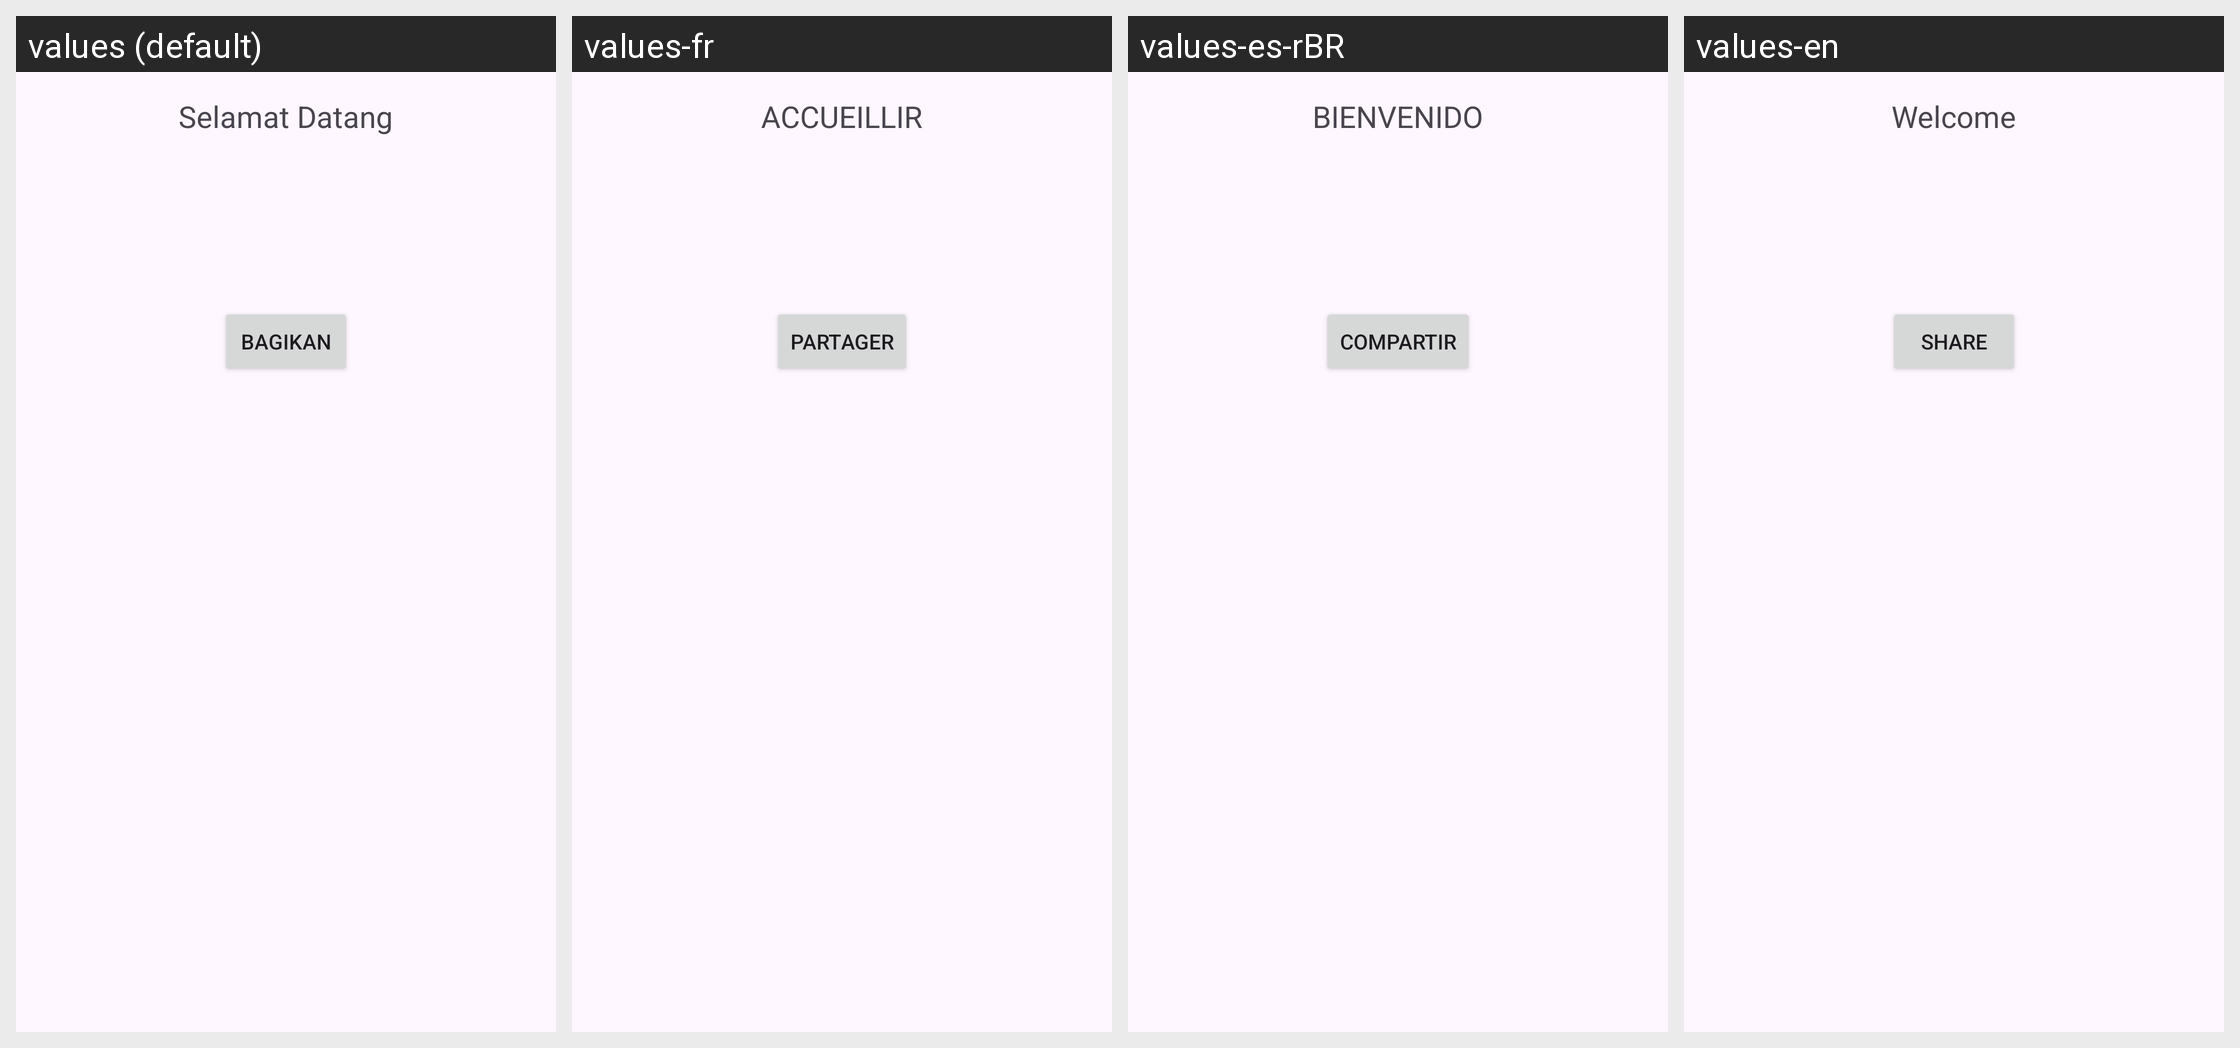

The Android screen above is rendered under several locales of the same app. Produce the string resources it draws, with the default and per-locale values.
Android screen res/layout/activity_transaksi.xml rendered under 4 locales, left to right: values (default), values-fr, values-es-rBR, values-en. Device: Nexus 5 (rendered at 1080×1920; each locale shown at half size, 540×960, under a caption strip naming it); theme Theme.Tugasday05.
Strings drawn on this screen, with the default value and each locale's value (text and hints the layout hard-codes, and strings that could not be matched under every locale, appear in the picture but are not listed):

selamatDatang
  values: Selamat Datang
  values-fr: ACCUEILLIR
  values-es-rBR: BIENVENIDO
  values-en: Welcome

bagikan
  values: Bagikan
  values-fr: Partager
  values-es-rBR: Compartir
  values-en: Share
